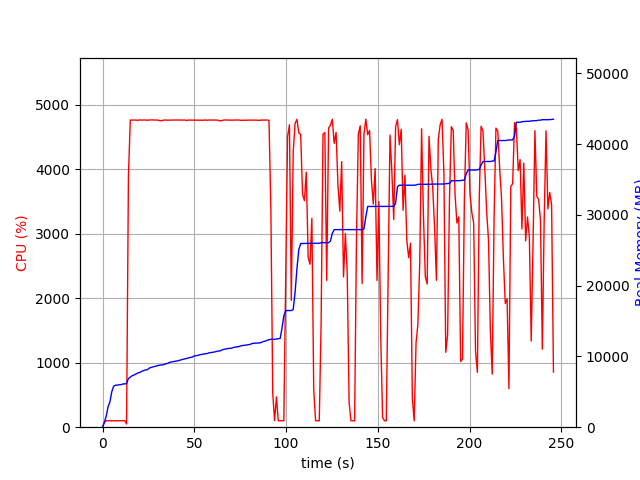

Values plotted in this chart, from the file beside it:
elapsed_time, nproc, cpu, mem_real, mem_virtual
3.528594970703125e-05, 1, 0.0, 8.551, 3186
1.006, 1, 74.5, 694, 1795
2.013, 1, 100.3, 1592, 2747
3.02, 1, 100.2, 2892, 4099
4.028, 1, 99.2, 3584, 5923
5.035, 1, 100.4, 5016, 7725
6.042, 1, 99.3, 5786, 7725
7.049, 1, 100.3, 5936, 7853
8.057, 1, 101.2, 5948, 7853
9.064, 1, 99.3, 5998, 8013
10.07, 1, 100.4, 6018, 8013
11.08, 1, 99.3, 6104, 8025
12.09, 1, 101.9, 6122, 8025
13.1, 2, 49.5, 6166, 8069
14.11, 1, 3898, 6879, 12106
15.13, 1, 4765, 7079, 12290
16.15, 1, 4764, 7276, 12513
17.17, 1, 4765, 7376, 12662
18.19, 1, 4764, 7514, 12798
19.21, 1, 4760, 7666, 12969
20.23, 1, 4767, 7725, 13028
21.25, 1, 4764, 7888, 13158
22.27, 1, 4765, 7990, 13261
23.29, 1, 4766, 8086, 13398
24.31, 1, 4761, 8114, 13442
25.34, 1, 4765, 8335, 13710
26.36, 1, 4767, 8442, 13818
27.38, 1, 4767, 8517, 13912
28.4, 1, 4765, 8593, 13998
29.42, 1, 4765, 8663, 14071
30.44, 1, 4761, 8731, 14163
31.46, 1, 4754, 8774, 14217
32.49, 1, 4757, 8796, 14231
33.51, 1, 4765, 8856, 14295
34.53, 1, 4765, 8977, 14404
35.55, 1, 4763, 9020, 14450
36.57, 1, 4764, 9171, 14616
37.6, 1, 4766, 9223, 14672
38.62, 1, 4766, 9283, 14708
39.64, 1, 4765, 9321, 14738
40.66, 1, 4764, 9359, 14776
41.68, 1, 4765, 9430, 14876
42.7, 1, 4766, 9504, 14990
43.72, 1, 4763, 9584, 15080
44.74, 1, 4766, 9662, 15192
45.77, 1, 4758, 9699, 15199
46.79, 1, 4764, 9796, 15256
47.81, 1, 4764, 9856, 15324
48.84, 1, 4765, 9896, 15348
49.86, 1, 4764, 10061, 15551
50.88, 1, 4765, 10108, 15673
51.9, 1, 4765, 10146, 15733
52.92, 1, 4765, 10232, 15805
53.94, 1, 4765, 10286, 15843
54.96, 1, 4762, 10336, 15857
55.98, 1, 4766, 10388, 15881
57, 1, 4762, 10408, 15895
58.03, 1, 4765, 10510, 15959
59.05, 1, 4765, 10550, 16069
60.07, 1, 4763, 10594, 16107
... 183 more rows
